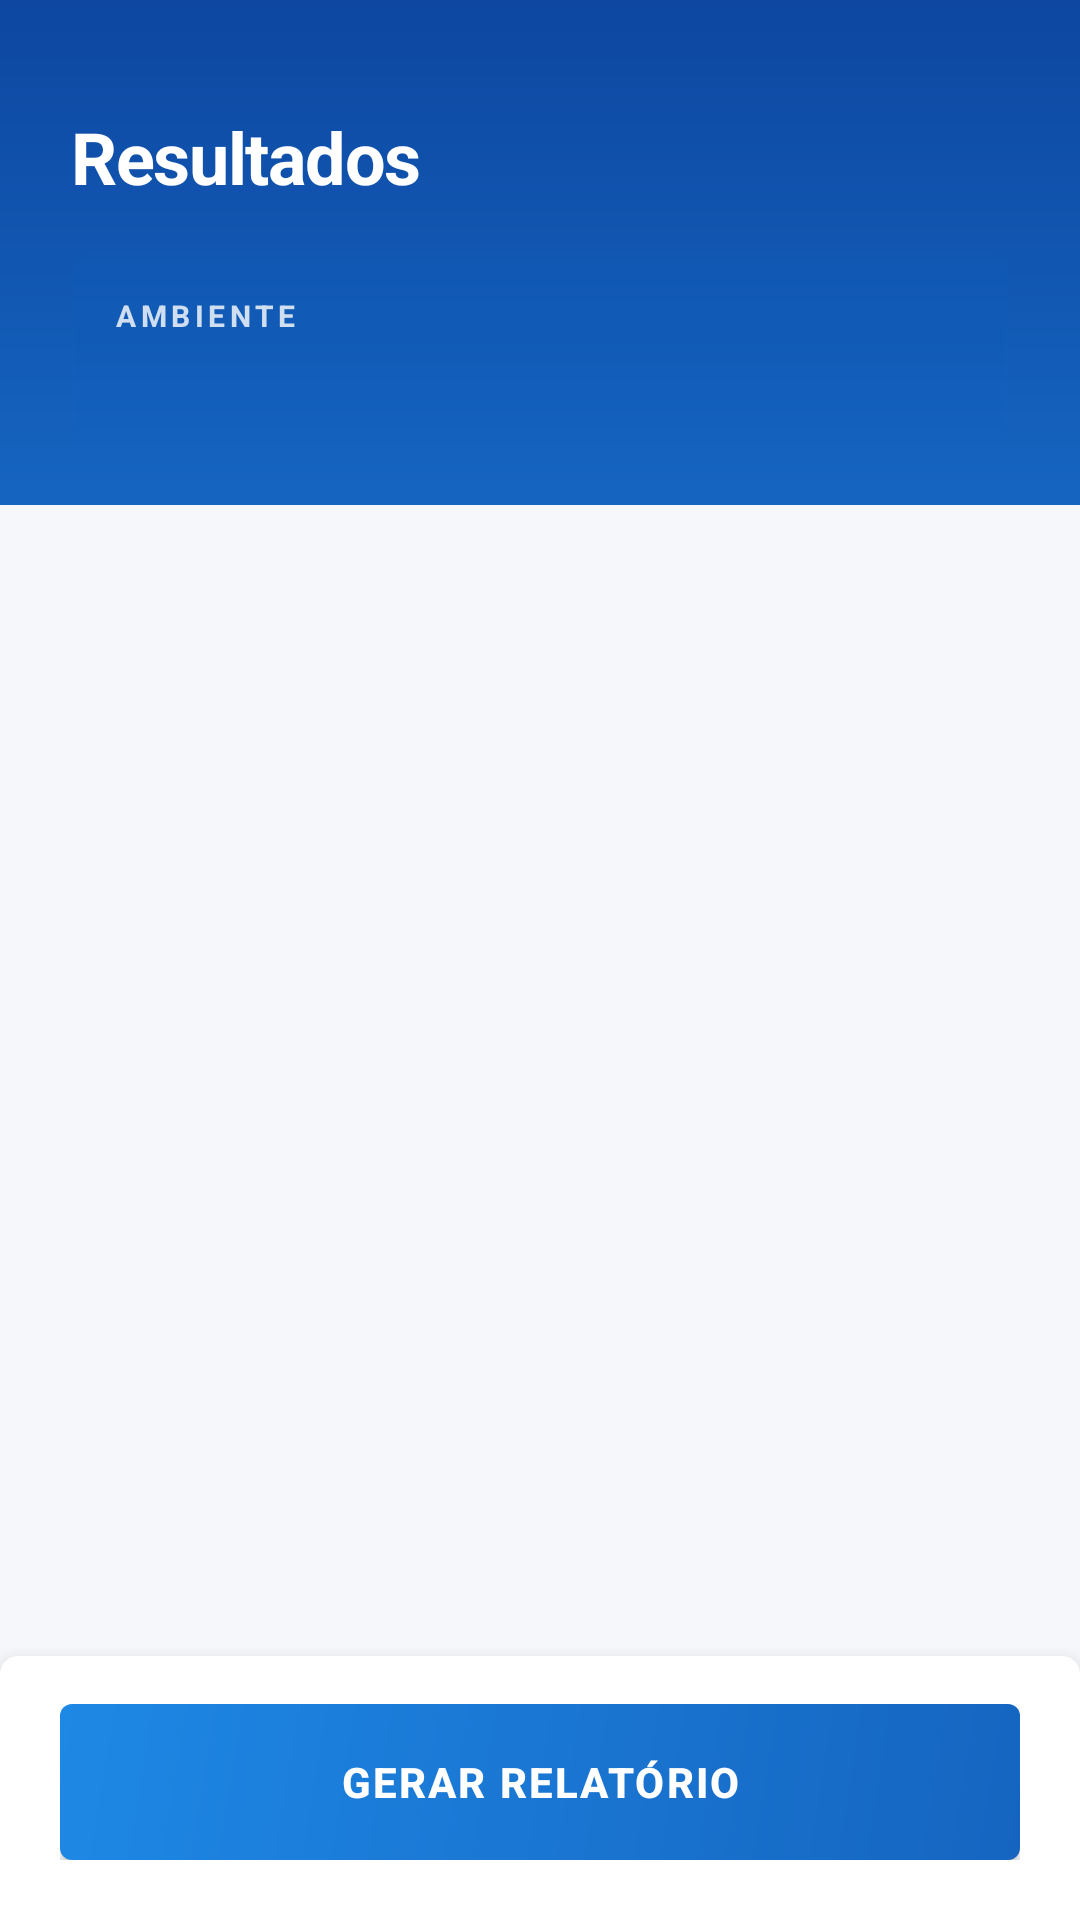

Here is an Android app screen rendered from its layout file. Give the layout XML and the strings, colors and styles it references.
<!-- AndroidManifest.xml: application theme AppTheme -->
<!-- res/layout/activity_result.xml -->
<?xml version="1.0" encoding="utf-8"?>

<LinearLayout xmlns:android="http://schemas.android.com/apk/res/android"
    android:layout_width="match_parent"
    android:layout_height="match_parent"
    android:orientation="vertical"
    android:background="@color/bg_dark">

    
    <LinearLayout
        android:layout_width="match_parent"
        android:layout_height="wrap_content"
        android:orientation="vertical"
        android:background="@drawable/bg_header_gradient"
        android:paddingStart="24dp"
        android:paddingEnd="24dp"
        android:paddingTop="36dp"
        android:paddingBottom="20dp">

        <TextView
            android:layout_width="wrap_content"
            android:layout_height="wrap_content"
            android:text="@string/title_results"
            android:textSize="24sp"
            android:textColor="#FFFFFFFF"
            android:textStyle="bold"
            android:letterSpacing="-0.02" />

        
        <LinearLayout
            android:id="@+id/env_info_container"
            android:layout_width="match_parent"
            android:layout_height="wrap_content"
            android:orientation="vertical"
            android:layout_marginTop="16dp"
            android:background="@drawable/bg_env_card"
            android:padding="14dp">

            <TextView
                android:layout_width="wrap_content"
                android:layout_height="wrap_content"
                android:text="@string/label_environment"
                android:textColor="#CCFFFFFF"
                android:textSize="10sp"
                android:textAllCaps="true"
                android:textStyle="bold"
                android:letterSpacing="0.15" />

            <TextView
                android:id="@+id/tv_env_summary"
                android:layout_width="match_parent"
                android:layout_height="wrap_content"
                android:textColor="#FFFFFFFF"
                android:textSize="12sp"
                android:layout_marginTop="6dp"
                android:lineSpacingExtra="4dp" />
        </LinearLayout>
    </LinearLayout>

    
    <ScrollView
        android:layout_width="match_parent"
        android:layout_height="0dp"
        android:layout_weight="1"
        android:clipToPadding="false">

        <LinearLayout
            android:id="@+id/results_list"
            android:layout_width="match_parent"
            android:layout_height="wrap_content"
            android:orientation="vertical"
            android:paddingStart="16dp"
            android:paddingEnd="16dp"
            android:paddingTop="16dp"
            android:paddingBottom="100dp" />
    </ScrollView>

    
    <LinearLayout
        android:layout_width="match_parent"
        android:layout_height="wrap_content"
        android:background="@drawable/bg_bottom_bar"
        android:paddingStart="20dp"
        android:paddingEnd="20dp"
        android:paddingTop="16dp"
        android:paddingBottom="20dp"
        android:elevation="8dp">

        <Button
            android:id="@+id/btn_report"
            android:layout_width="match_parent"
            android:layout_height="52dp"
            android:text="@string/btn_report"
            android:textColor="#FFFFFFFF"
            android:textSize="14sp"
            android:textStyle="bold"
            android:letterSpacing="0.05"
            android:background="@drawable/bg_button_accent"
            android:elevation="4dp" />
    </LinearLayout>
</LinearLayout>
<!-- resources referenced by this layout -->
<resources>
  <color name="bg_dark">#FFF5F7FA</color>
  <!-- drawable bg_bottom_bar (drawable) -->
  <?xml version="1.0" encoding="utf-8"?>
  
  <shape xmlns:android="http://schemas.android.com/apk/res/android"
      android:shape="rectangle">
      <solid android:color="#FFFFFFFF" />
      <corners android:topLeftRadius="6dp" android:topRightRadius="6dp" />
  </shape>
  <!-- drawable bg_button_accent (drawable) -->
  <?xml version="1.0" encoding="utf-8"?>
  
  <shape xmlns:android="http://schemas.android.com/apk/res/android"
      android:shape="rectangle">
      <gradient
          android:startColor="#FF1565C0"
          android:endColor="#FF1E88E5"
          android:angle="135" />
      <corners android:radius="4dp" />
  </shape>
  <!-- drawable bg_env_card (drawable) -->
  <?xml version="1.0" encoding="utf-8"?>
  
  <shape xmlns:android="http://schemas.android.com/apk/res/android"
      android:shape="rectangle">
      <solid android:color="#0A1565C0" />
      <corners android:radius="4dp" />
      <stroke
          android:width="1dp"
          android:color="#141565C0" />
  </shape>
  <!-- drawable bg_header_gradient (drawable) -->
  <?xml version="1.0" encoding="utf-8"?>
  
  <shape xmlns:android="http://schemas.android.com/apk/res/android"
      android:shape="rectangle">
      <gradient
          android:startColor="#FF0D47A1"
          android:endColor="#FF1565C0"
          android:angle="270" />
  </shape>
  <string name="btn_report">Gerar Relatório</string>
  <string name="label_environment">Ambiente</string>
  <string name="title_results">Resultados</string>
  <style name="AppTheme" parent="android:Theme.Material.Light.NoActionBar">
          <item name="android:colorPrimary">@color/primary</item>
          <item name="android:colorPrimaryDark">@color/primary_dark</item>
          <item name="android:colorAccent">@color/accent</item>
          <item name="android:windowBackground">@color/bg_dark</item>
          <item name="android:statusBarColor">@color/primary_dark</item>
          <item name="android:navigationBarColor">@color/bg_dark</item>
          <item name="android:textColorPrimary">@color/text_primary</item>
          <item name="android:textColorSecondary">@color/text_secondary</item>
      </style>
  <color name="primary">#FF1565C0</color>
  <color name="primary_dark">#FF0D47A1</color>
  <color name="accent">#FF1E88E5</color>
  <color name="text_primary">#FF1A2430</color>
  <color name="text_secondary">#FF6B7C93</color>
</resources>
